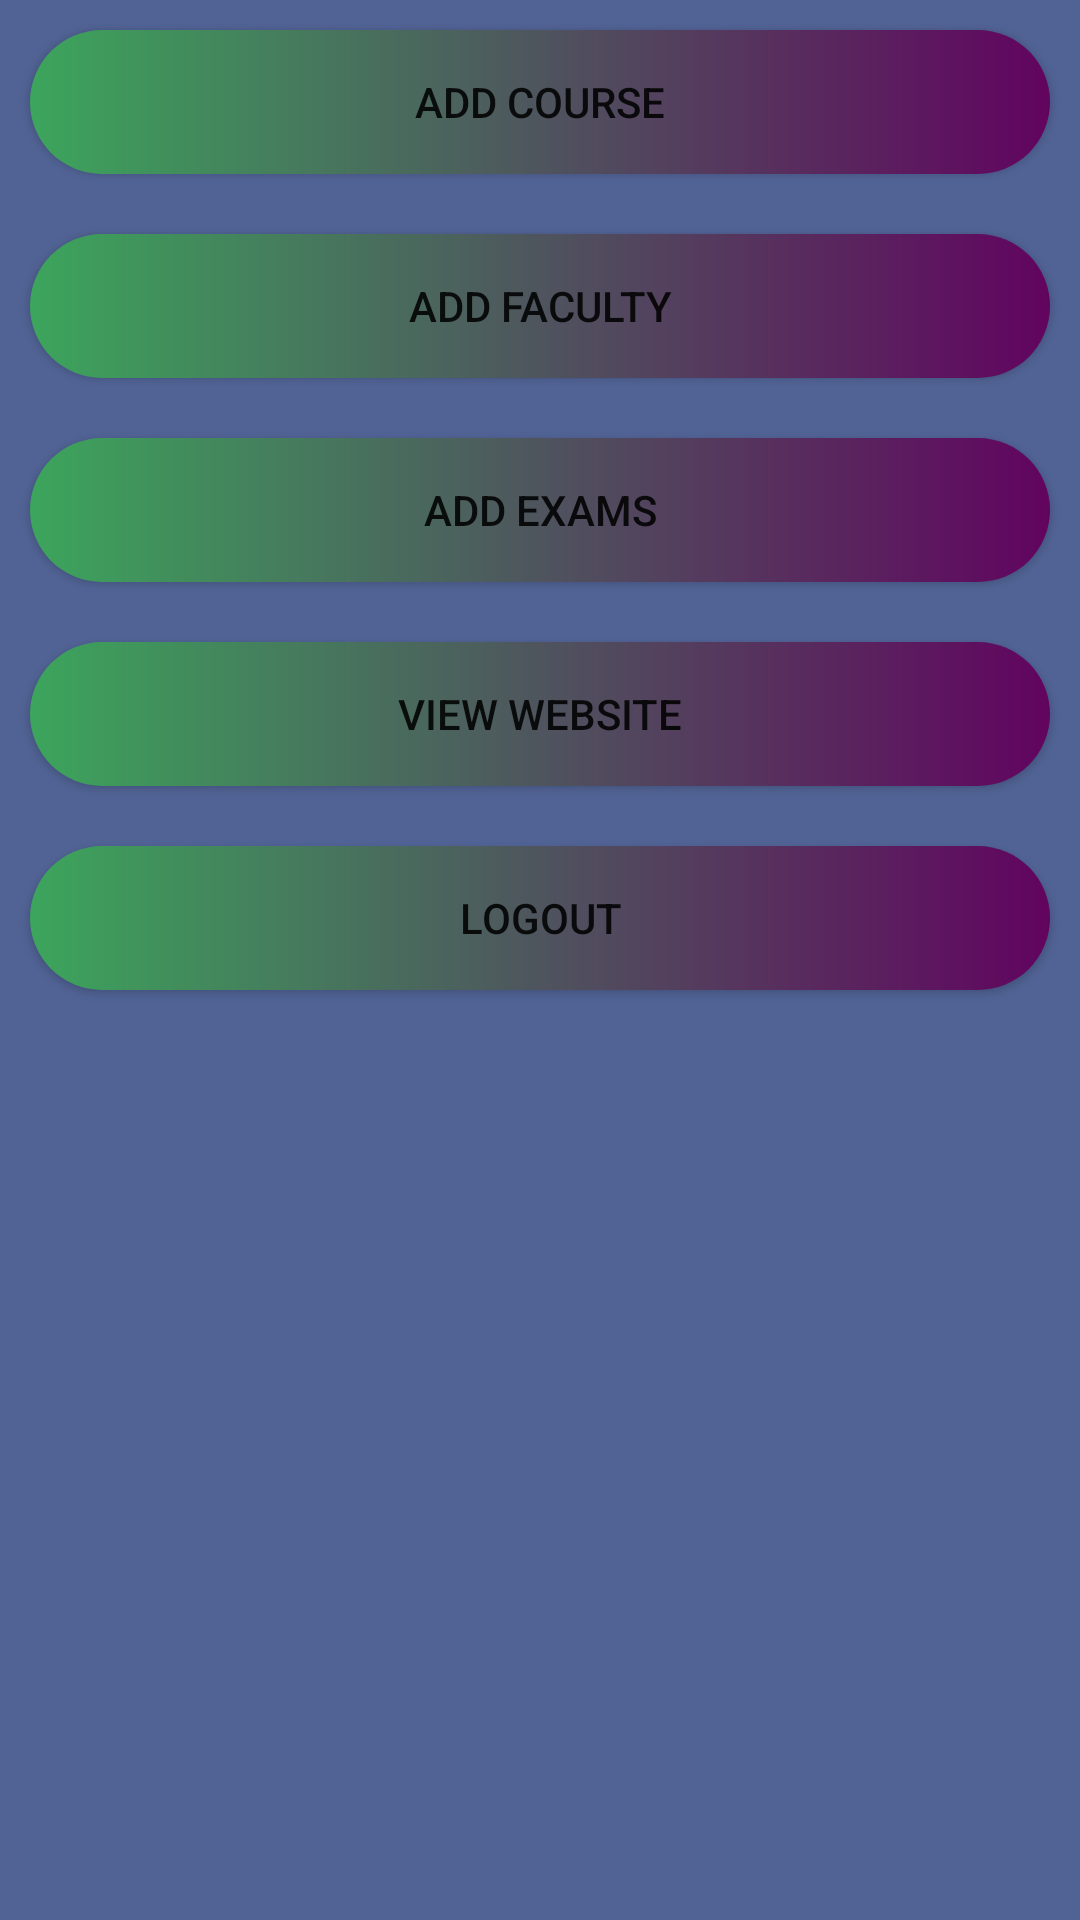

Write the Android layout XML for this screen, with the resource values it uses.
<!-- AndroidManifest.xml: application theme Theme.Studentapp19 -->
<!-- res/layout/activity_dashboard_acitivity.xml -->
<LinearLayout android:layout_height="match_parent"
    android:layout_width="match_parent"
    android:orientation="vertical"
    android:background="@color/background1"
    android:layout_margin="10dp"
    xmlns:android="http://schemas.android.com/apk/res/android">

    <androidx.appcompat.widget.AppCompatButton
        android:text="ADD COURSE"
        android:layout_margin="10dp"
        android:background="@drawable/butttonstyle"
        android:layout_width="match_parent"
        android:layout_height="wrap_content"
        android:id="@+id/adcourse"/>
    <androidx.appcompat.widget.AppCompatButton
        android:layout_width="match_parent"
        android:layout_height="wrap_content"
        android:text="ADD FACULTY"
        android:layout_margin="10dp"
        android:background="@drawable/butttonstyle"
        android:id="@+id/adfaculty"/>
    <androidx.appcompat.widget.AppCompatButton
        android:layout_width="match_parent"
        android:layout_height="wrap_content"
        android:text="ADD EXAMS"
        android:background="@drawable/butttonstyle"
        android:layout_margin="10dp"
        android:id="@+id/adexam"/>

<androidx.appcompat.widget.AppCompatButton
    android:text="VIEW WEBSITE"
    android:background="@drawable/butttonstyle"
    android:layout_margin="10dp"
    android:id="@+id/viewbtn"
    android:layout_width="match_parent"
    android:layout_height="wrap_content"/>
<androidx.appcompat.widget.AppCompatButton
    android:id="@+id/logoutbtn"
    android:text="LOGOUT"
    android:background="@drawable/butttonstyle"
    android:layout_margin="10dp"
    android:layout_width="match_parent"
    android:layout_height="wrap_content"/>






</LinearLayout>
<!-- resources referenced by this layout -->
<resources>
  <color name="background1">#516395</color>
  <!-- drawable butttonstyle (drawable) -->
  <?xml version="1.0" encoding="utf-8"?>
  <shape xmlns:android="http://schemas.android.com/apk/res/android">
  <gradient android:startColor="@color/bkcolor"
      android:endColor="@color/btcolor1"/>
  
       <corners android:radius="45dp"/>
  </shape>
  <style name="Theme.Studentapp19" parent="Theme.MaterialComponents.DayNight.DarkActionBar">
          
          <item name="colorPrimary">@color/purple_500</item>
          <item name="colorPrimaryVariant">@color/purple_700</item>
          <item name="colorOnPrimary">@color/white</item>
          
          <item name="colorSecondary">@color/teal_200</item>
          <item name="colorSecondaryVariant">@color/teal_700</item>
          <item name="colorOnSecondary">@color/black</item>
          
          <item name="android:statusBarColor" tools:targetApi="l">?attr/colorPrimaryVariant</item>
          
      </style>
  <color name="bkcolor"> #3CA55C </color>
  <color name="btcolor1">#61045F</color>
  <color name="purple_500">#FF6200EE</color>
  <color name="purple_700">#FF3700B3</color>
  <color name="white">#FFFFFFFF</color>
  <color name="teal_200">#FF03DAC5</color>
  <color name="teal_700">#FF018786</color>
  <color name="black">#FF000000</color>
</resources>
